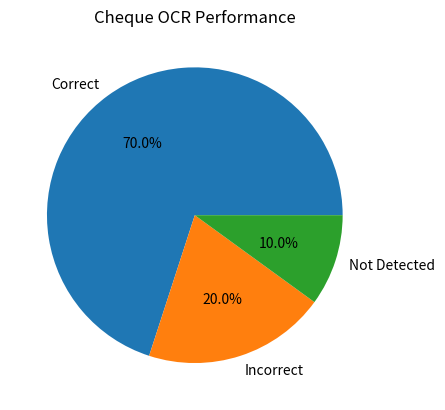

Source code (Python):
import matplotlib.pyplot as plt

# Data (example)
labels = ['Correct', 'Incorrect', 'Not Detected']
values = [70, 20, 10]


plt.pie(values, labels=labels, autopct='%1.1f%%')
plt.title("Cheque OCR Performance")

plt.show()
